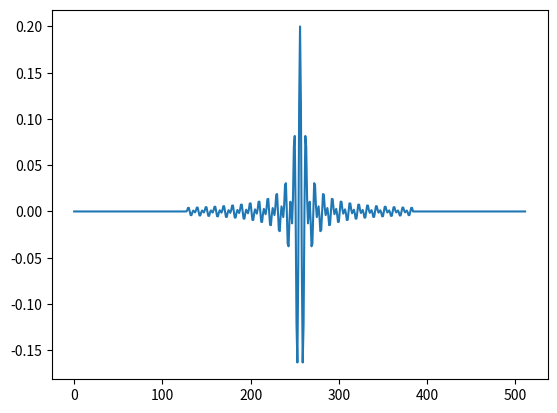

The matplotlib source for this figure:
import numpy as np
import matplotlib.pyplot as plt

#Input:
#f1, the lowest frequency to be included, in Hz
#f2, the highest frequency to be included, in Hz
#f_samp, sampling frequency of the audio signal to be filtered, in Hz
#N, the order of the filter; assume N is odd
#Output:
#a bandpass FIR filter in the form of an N-element array

#Normalize f_c and w_c so that pi is equal to the Nyquist angular frequency
f1=200
f2=400
f_samp=2000
#N by4 multiplier
N=512

f1_c = f1/f_samp
f2_c = f2/f_samp
w1_c = 2*np.pi*f1_c
w2_c = 2*np.pi*f2_c
#Integer division, dropping remainder
middle = int(N/2)
fltr = np.zeros(N)
#for i in range (int(−N/2), int(N/2),1):
for i in range (-128,128):
    if i == 0 :
        fltr[middle] = 2*f2_c - 2*f1_c
    else:
        fltr[int(i + middle)] = np.sin(w2_c*i)/(np.pi*i) - np.sin(w1_c*i)/(np.pi*i)
#Now apply a windowing function to taper the edges of the filter, e.g.
#Hamming, Hanning, or Blackman

plt.plot(fltr)
plt.show()
#for i in range(28):
#    print(fltr[i])